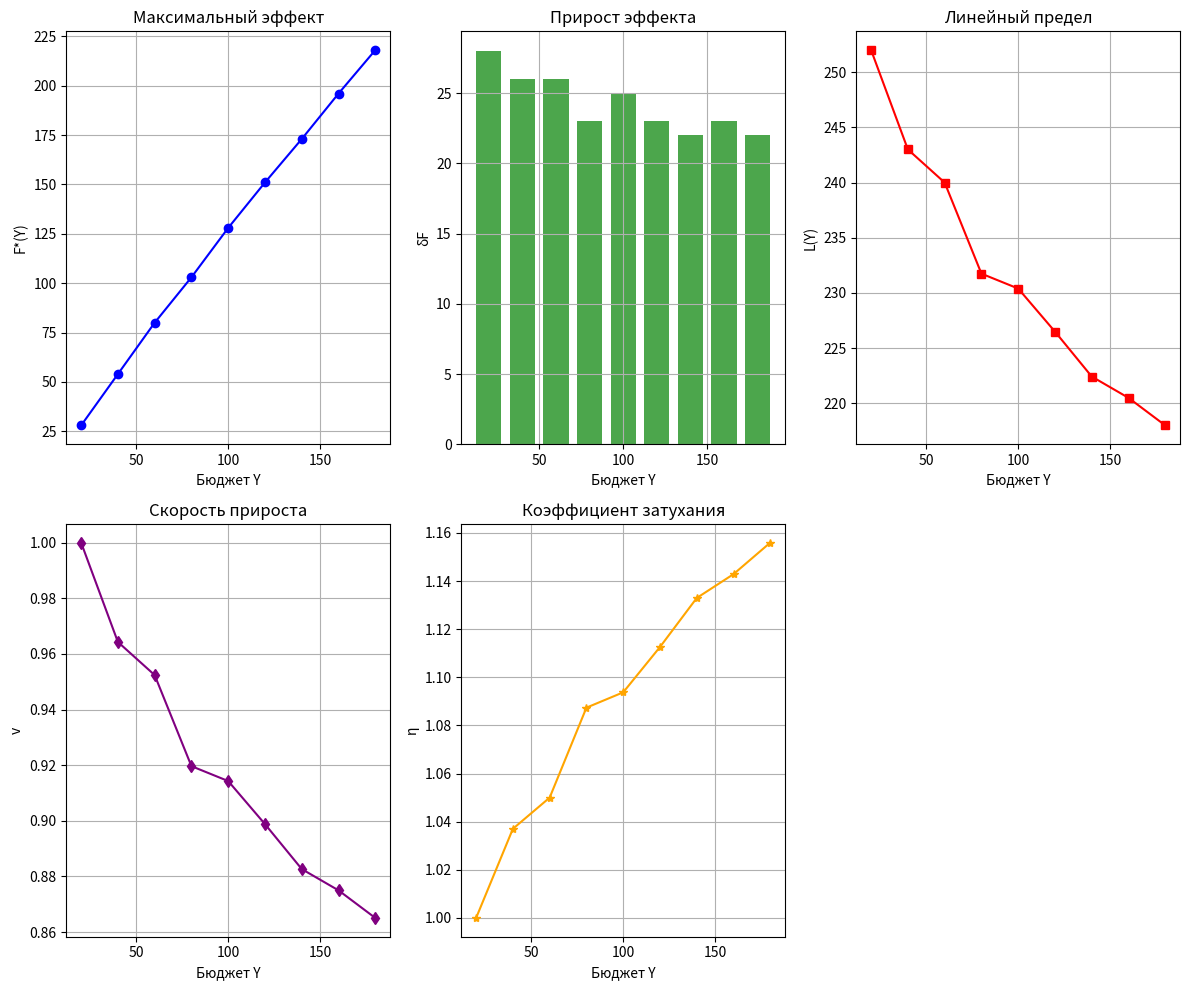

The script that saved this image:
import numpy as np
import matplotlib.pyplot as plt

# Данные (вариант 32)
C = 180                     # общий бюджет
step = 20                   # шаг дискретизации
levels = [0, 20, 40, 60, 80, 100, 120, 140, 160, 180]
n = 6                       # количество мероприятий

# Эффекты мероприятий при финансировании (первые 0, затем 20..180)
F = [
    [0, 20, 44, 67, 85, 98, 110, 117, 121, 123],  # мер. 1
    [0, 28, 54, 72, 88, 106, 119, 128, 134, 136], # мер. 2
    [0, 23, 44, 64, 80, 94, 105, 114, 118, 119], # мер. 3
    [0, 26, 46, 67, 87, 101, 111, 120, 125, 127], # мер. 4
    [0, 21, 45, 66, 87, 102, 114, 122, 126, 128], # мер. 5
    [0, 22, 48, 67, 85, 99, 111, 119, 125, 126]  # мер. 6
]

# Динамическое программирование
dp = [[0]*len(levels) for _ in range(n+1)]
choice = [[0]*len(levels) for _ in range(n+1)]

for i in range(1, n+1):
    for idx, x in enumerate(levels):
        best = -1
        best_k = 0
        for k in range(idx+1):
            xi = levels[k]
            prev_idx = (x - xi) // step
            val = F[i-1][k] + dp[i-1][prev_idx]
            if val > best:
                best = val
                best_k = k
        dp[i][idx] = best
        choice[i][idx] = best_k

# Оптимальное решение для C=180
budget_idx = levels.index(C)
total_effect = dp[n][budget_idx]
print(f"Максимальный суммарный эффект при C={C}: {total_effect}")

# Восстановление распределения
remaining_idx = budget_idx
alloc = [0]*n
for i in range(n, 0, -1):
    k = choice[i][remaining_idx]
    alloc[i-1] = levels[k]
    remaining_idx -= k
print(f"Оптимальное распределение средств (тыс. руб.): {alloc}")

# Расчёт показателей динамики для всех уровней бюджета от 20 до 180
Y_levels = levels[1:]  # [20,40,...,180]
F_vals = [dp[n][i] for i in range(1, len(levels))]
delta = [F_vals[0]] + [F_vals[j] - F_vals[j-1] for j in range(1, len(F_vals))]
L_vals = [F_vals[j] * C / Y_levels[j] for j in range(len(Y_levels))]
L_base = L_vals[0]
v_vals = [L / L_base for L in L_vals]
eta_vals = [1/v for v in v_vals]

print("\nПоказатели динамики прироста эффекта:")
print("Y\tF*\tδF\tL\tv\tn")
for j in range(len(Y_levels)):
    print(f"{Y_levels[j]}\t{F_vals[j]}\t{delta[j]:.0f}\t{L_vals[j]:.1f}\t{v_vals[j]:.2f}\t{eta_vals[j]:.2f}")

# Графики
plt.figure(figsize=(12, 10))
plt.subplot(2,3,1)
plt.plot(Y_levels, F_vals, 'o-', color='blue')
plt.xlabel('Бюджет Y')
plt.ylabel('F*(Y)')
plt.title('Максимальный эффект')
plt.grid(True)

plt.subplot(2,3,2)
plt.bar(Y_levels, delta, width=15, color='green', alpha=0.7)
plt.xlabel('Бюджет Y')
plt.ylabel('δF')
plt.title('Прирост эффекта')
plt.grid(True)

plt.subplot(2,3,3)
plt.plot(Y_levels, L_vals, 's-', color='red')
plt.xlabel('Бюджет Y')
plt.ylabel('L(Y)')
plt.title('Линейный предел')
plt.grid(True)

plt.subplot(2,3,4)
plt.plot(Y_levels, v_vals, 'd-', color='purple')
plt.xlabel('Бюджет Y')
plt.ylabel('v')
plt.title('Скорость прироста')
plt.grid(True)

plt.subplot(2,3,5)
plt.plot(Y_levels, eta_vals, '*-', color='orange')
plt.xlabel('Бюджет Y')
plt.ylabel('η')
plt.title('Коэффициент затухания')
plt.grid(True)

plt.tight_layout()
plt.show()
